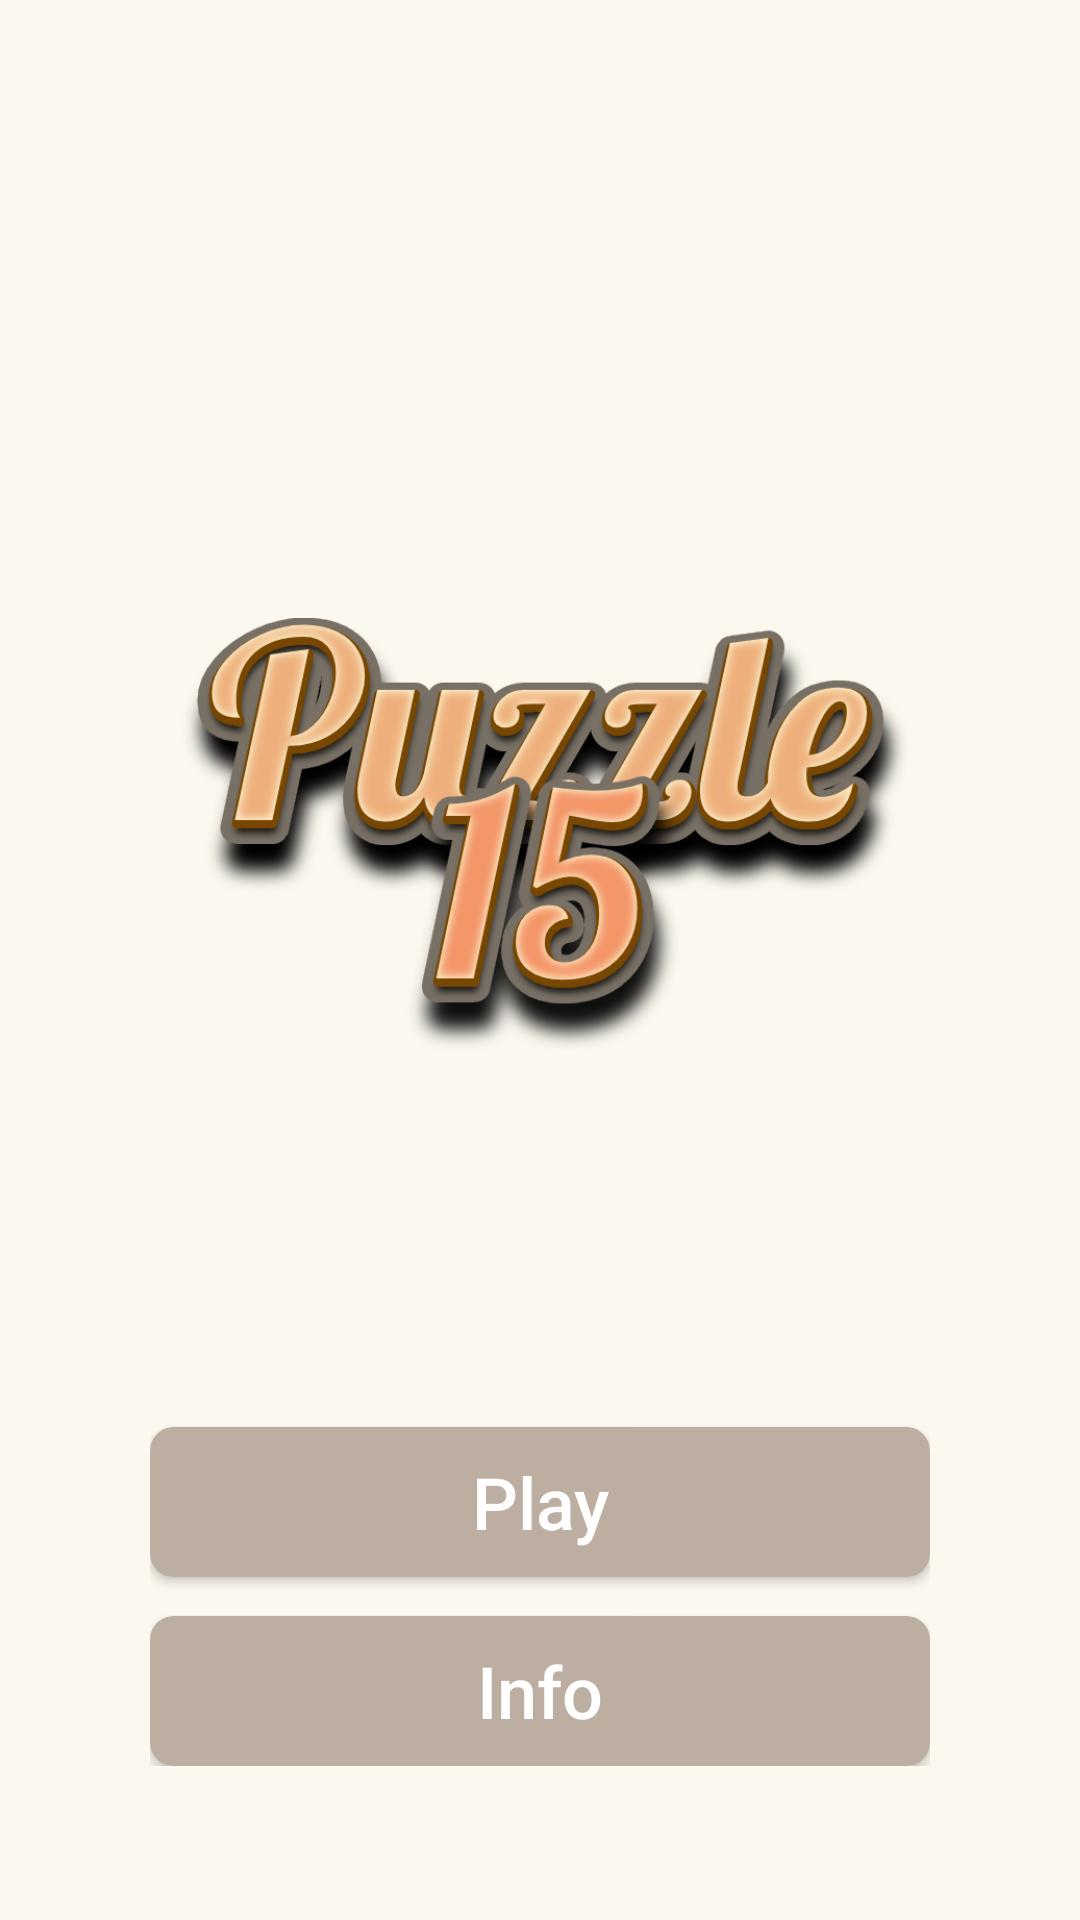

The Android layout XML behind this screen, and the referenced resources:
<!-- AndroidManifest.xml: application theme Theme.Puzzle15_1 -->
<!-- res/layout/activity_main.xml -->
<?xml version="1.0" encoding="utf-8"?>
<androidx.constraintlayout.widget.ConstraintLayout xmlns:android="http://schemas.android.com/apk/res/android"
    xmlns:tools="http://schemas.android.com/tools"
    android:layout_width="match_parent"
    android:layout_height="match_parent"
    xmlns:app="http://schemas.android.com/apk/res-auto"
    android:background="#fbf8ef"
    tools:context=".MainActivity">

    <ImageView
        android:layout_width="match_parent"
        android:layout_height="250dp"
        android:src="@drawable/puzzle15logo"
        android:scaleType="centerCrop"
        app:layout_constraintVertical_bias="0.4"
        app:layout_constraintBottom_toBottomOf="parent"
        app:layout_constraintTop_toTopOf="parent"/>

    <androidx.appcompat.widget.LinearLayoutCompat
        android:layout_width="wrap_content"
        android:layout_height="wrap_content"
        app:layout_constraintVertical_bias="0.9"
        app:layout_constraintTop_toTopOf="parent"
        app:layout_constraintBottom_toBottomOf="parent"
        app:layout_constraintLeft_toLeftOf="parent"
        app:layout_constraintRight_toRightOf="parent"
        android:orientation="vertical">

        <androidx.appcompat.widget.AppCompatButton
            android:id="@+id/btnContinue"
            android:layout_width="260dp"
            android:layout_height="50dp"
            android:text="Continue"
            android:visibility="gone"
            android:textAllCaps="false"
            android:background="@drawable/bg_main_btn"
            style="@style/style_main_btn"/>

        <androidx.appcompat.widget.AppCompatButton
            android:id="@+id/btnPlay"
            android:layout_width="260dp"
            android:layout_height="50dp"
            android:text="Play"
            android:textAllCaps="false"
            android:background="@drawable/bg_main_btn"
            style="@style/style_main_btn"/>

        <androidx.appcompat.widget.AppCompatButton
            android:id="@+id/btn_info"
            android:layout_width="260dp"
            android:layout_height="50dp"
            android:text="Info"
            android:textAllCaps="false"
            android:background="@drawable/bg_main_btn"
            style="@style/style_main_btn"/>


    </androidx.appcompat.widget.LinearLayoutCompat>

</androidx.constraintlayout.widget.ConstraintLayout>
<!-- resources referenced by this layout -->
<resources>
  <!-- drawable bg_main_btn (drawable) -->
  <?xml version="1.0" encoding="utf-8"?>
  <selector xmlns:android="http://schemas.android.com/apk/res/android">
  
      <item android:state_pressed="true">
          <shape>
              <solid android:color="#92887e"/>
              <corners android:radius="8dp"/>
          </shape>
      </item>
  
      <item >
          <shape>
              <solid android:color="#bcaea1"/>
              <corners android:radius="8dp"/>
          </shape>
      </item>
  
  </selector>
  <!-- drawable puzzle15logo: png bitmap (drawable, 180101 bytes) -->
  <style name="style_main_btn">
          <item name="android:textColor">@color/white</item>
          <item name="android:textSize">24sp</item>
          <item name="android:paddingRight">70dp</item>
          <item name="android:paddingLeft">70dp</item>
          <item name="android:layout_marginTop">13dp</item>
      </style>
  <style name="Theme.Puzzle15_1" parent="Base.Theme.Puzzle15_1" />
  <style name="Base.Theme.Puzzle15_1" parent="Theme.Material3.DayNight.NoActionBar">
          
           <item name="colorPrimary">#fbf8ef</item>
          <item name="android:statusBarColor">#fbf8ef</item>
          <item name="android:windowLightStatusBar">true</item>
      </style>
  <!-- not gathered from this repository: default colours our renderer supplied (Android Studio template values) -->
  <color name="white">#FFFFFFFF</color>
</resources>
